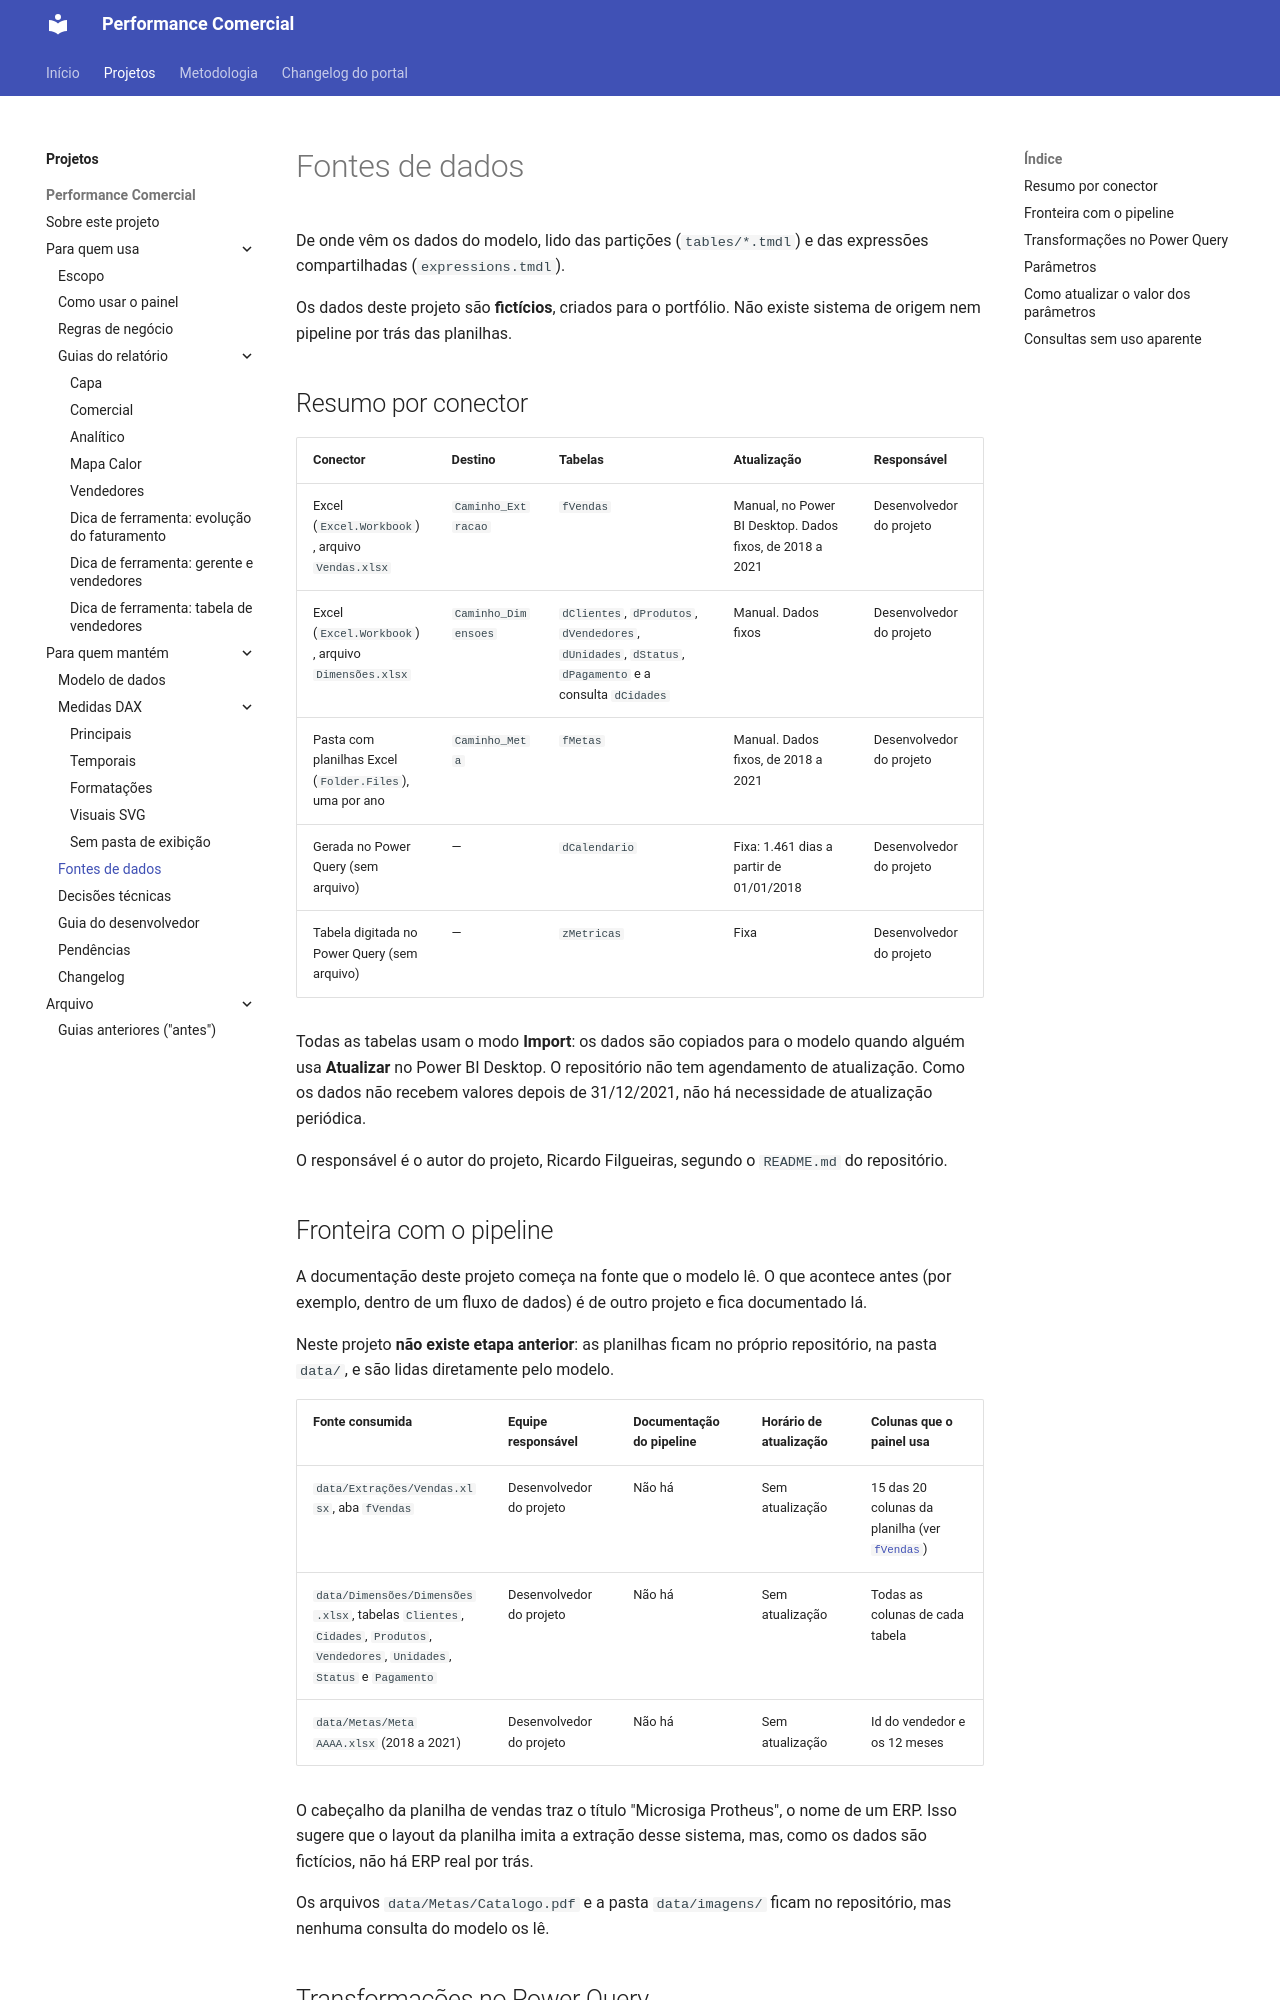

repository: Ricardo-Filgueiras/Performace-Comercial · page: projetos/performance-comercial/fontes-de-dados/index.html · generator: mkdocs

# Fontes de dados

De onde vêm os dados do modelo, lido das partições (`tables/*.tmdl`) e das expressões compartilhadas (`expressions.tmdl`).

Os dados deste projeto são **fictícios**, criados para o portfólio. Não existe sistema de origem nem pipeline por trás das planilhas.

## Resumo por conector

| Conector | Destino | Tabelas | Atualização | Responsável |
|---|---|---|---|---|
| Excel (`Excel.Workbook`), arquivo `Vendas.xlsx` | `Caminho_Extracao` | `fVendas` | Manual, no Power BI Desktop. Dados fixos, de 2018 a 2021 | Desenvolvedor do projeto |
| Excel (`Excel.Workbook`), arquivo `Dimensões.xlsx` | `Caminho_Dimensoes` | `dClientes`, `dProdutos`, `dVendedores`, `dUnidades`, `dStatus`, `dPagamento` e a consulta `dCidades` | Manual. Dados fixos | Desenvolvedor do projeto |
| Pasta com planilhas Excel (`Folder.Files`), uma por ano | `Caminho_Meta` | `fMetas` | Manual. Dados fixos, de 2018 a 2021 | Desenvolvedor do projeto |
| Gerada no Power Query (sem arquivo) | — | `dCalendario` | Fixa: 1.461 dias a partir de 01/01/2018 | Desenvolvedor do projeto |
| Tabela digitada no Power Query (sem arquivo) | — | `zMetricas` | Fixa | Desenvolvedor do projeto |

Todas as tabelas usam o modo **Import**: os dados são copiados para o modelo quando alguém usa **Atualizar** no Power BI Desktop. O repositório não tem agendamento de atualização. Como os dados não recebem valores depois de 31/12/2021, não há necessidade de atualização periódica.

O responsável é o autor do projeto, Ricardo Filgueiras, segundo o `README.md` do repositório.

## Fronteira com o pipeline

A documentação deste projeto começa na fonte que o modelo lê. O que acontece antes (por exemplo, dentro de um fluxo de dados) é de outro projeto e fica documentado lá.

Neste projeto **não existe etapa anterior**: as planilhas ficam no próprio repositório, na pasta `data/`, e são lidas diretamente pelo modelo.

| Fonte consumida | Equipe responsável | Documentação do pipeline | Horário de atualização | Colunas que o painel usa |
|---|---|---|---|---|
| `data/Extrações/Vendas.xlsx`, aba `fVendas` | Desenvolvedor do projeto | Não há | Sem atualização | 15 das 20 colunas da planilha (ver [`fVendas`](modelo-de-dados.md#fvendas)) |
| `data/Dimensões/Dimensões.xlsx`, tabelas `Clientes`, `Cidades`, `Produtos`, `Vendedores`, `Unidades`, `Status` e `Pagamento` | Desenvolvedor do projeto | Não há | Sem atualização | Todas as colunas de cada tabela |
| `data/Metas/Meta AAAA.xlsx` (2018 a 2021) | Desenvolvedor do projeto | Não há | Sem atualização | Id do vendedor e os 12 meses |

O cabeçalho da planilha de vendas traz o título "Microsiga Protheus", o nome de um ERP. Isso sugere que o layout da planilha imita a extração desse sistema, mas, como os dados são fictícios, não há ERP real por trás.

Os arquivos `data/Metas/Catalogo.pdf` e a pasta `data/imagens/` ficam no repositório, mas nenhuma consulta do modelo os lê.
